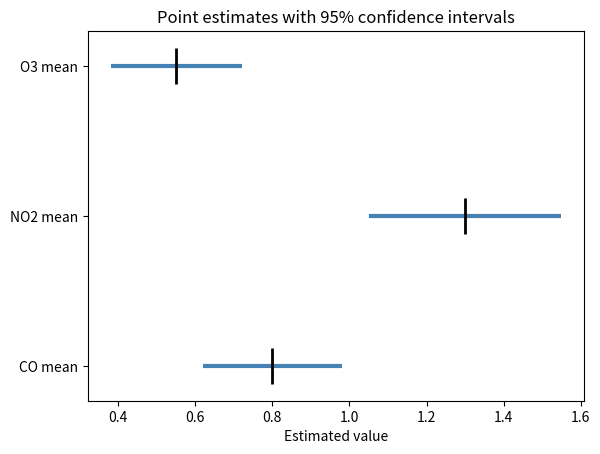
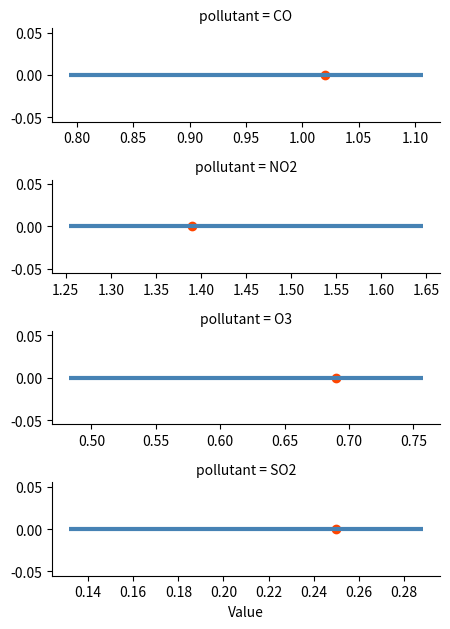

Python code for these plots, in order:
import matplotlib.pyplot as plt
import pandas as pd
import seaborn as sns

# Key takeaways:
# - One number (an average) is only a best guess from sample data.
# - CI bars show the "reasonable range" around that guess.
# - Short CI bar = more precise guess; long CI bar = more uncertainty.
# - hlines() is a simple way to draw those interval bars.

# Simple sample-based estimates with 95% confidence intervals.
df = pd.DataFrame(
    {
        "measure": ["CO mean", "NO2 mean", "O3 mean"],
        "estimate": [0.80, 1.30, 0.55],
        "ci_low": [0.62, 1.05, 0.38],
        "ci_high": [0.98, 1.55, 0.72],
    }
)
# print(df)
#    measure  estimate  ci_low  ci_high
# 0  CO mean      0.80    0.62     0.98
# 1 NO2 mean      1.30    1.05     1.55
# 2  O3 mean      0.55    0.38     0.72

y_pos = list(range(len(df)))

fig, ax = plt.subplots()

# Horizontal blue bar: confidence interval range from ci_low to ci_high.
ax.hlines(
    y=y_pos, xmin=df["ci_low"], xmax=df["ci_high"], color="steelblue", linewidth=3
)

# Vertical black marker: single best-guess value (point estimate).
ax.vlines(
    x=df["estimate"],
    ymin=[y - 0.12 for y in y_pos],
    ymax=[y + 0.12 for y in y_pos],
    color="black",
    linewidth=2,
)

ax.set_yticks(y_pos)
ax.set_yticklabels(df["measure"])
ax.set_xlabel("Estimated value")
ax.set_title("Point estimates with 95% confidence intervals")
plt.show()

# Exercise-style pattern: small subplot per pollutant.
average_ests = pd.DataFrame(
    {
        "pollutant": ["CO", "NO2", "O3", "SO2"],
        "mean": [0.95, 1.45, 0.62, 0.21],
        "std_err": [0.08, 0.10, 0.07, 0.04],
        "seen": [1.02, 1.39, 0.69, 0.25],  # observed value to compare against interval
        "y": [0, 0, 0, 0],  # anchor line and point on each small subplot
    }
)

# 95% CI formula used in class/exercises.
average_ests["lower"] = average_ests["mean"] - 1.96 * average_ests["std_err"]
average_ests["upper"] = average_ests["mean"] + 1.96 * average_ests["std_err"]

g = sns.FacetGrid(average_ests, row="pollutant", sharex=False, height=1.6, aspect=3)
# Blue line = normal range from history (CI around mean).
g.map(plt.hlines, "y", "lower", "upper", color="steelblue", linewidth=3)
# Orange dot = newly observed value we compare against that normal range.
g.map(plt.scatter, "seen", "y", color="orangered")
g.set_ylabels("").set_xlabels("Value")
plt.show()
